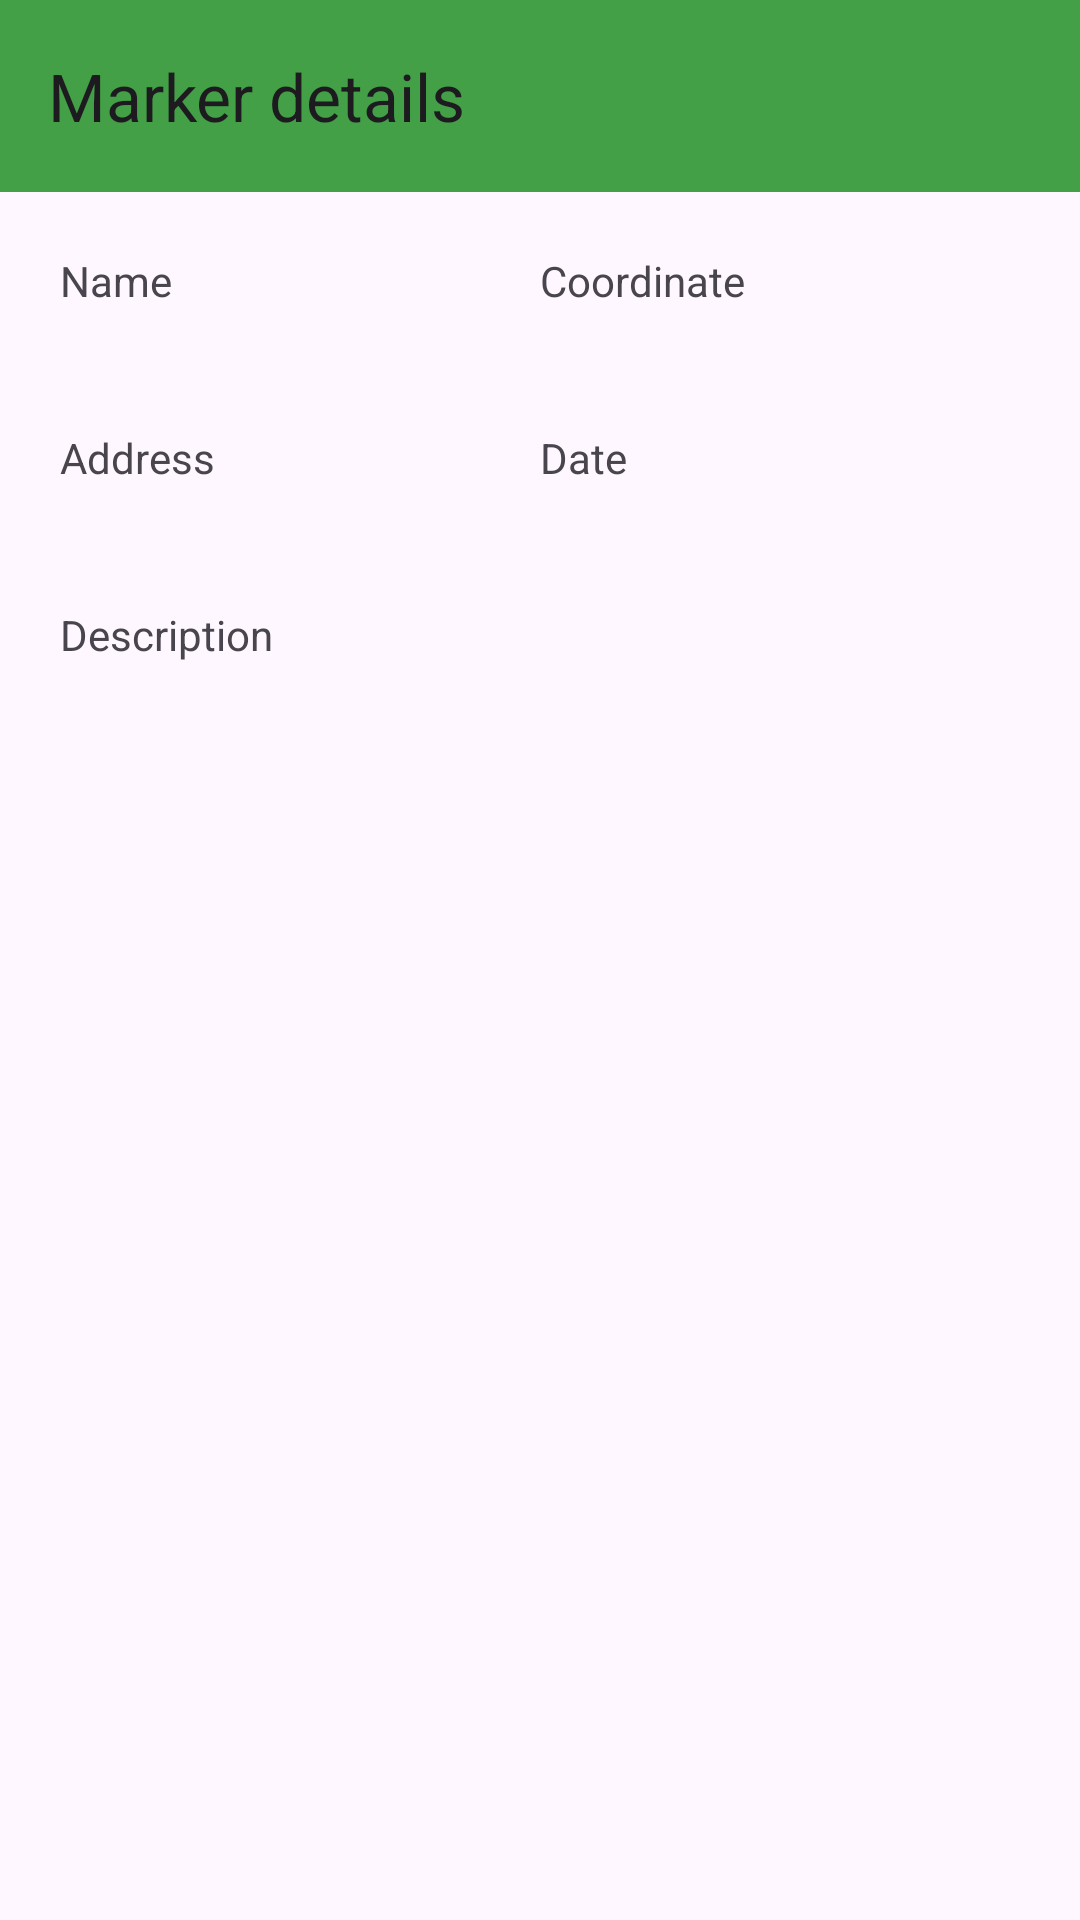

The Android layout XML behind this screen, and the referenced resources:
<!-- AndroidManifest.xml: application theme Theme.PlaceReminder3 -->
<!-- res/layout/details_layout.xml -->
<?xml version="1.0" encoding="utf-8"?>
<LinearLayout
    xmlns:android="http://schemas.android.com/apk/res/android"
    xmlns:app="http://schemas.android.com/apk/res-auto"
    android:layout_width="match_parent"
    android:layout_height="wrap_content"
    android:orientation="vertical">

    <LinearLayout
        android:layout_width="match_parent"
        android:layout_height="wrap_content"

        android:orientation="vertical">

        <androidx.appcompat.widget.Toolbar
            android:id="@+id/details_toolBar"
            android:layout_width="match_parent"
            android:layout_height="wrap_content"
            app:title="Marker details"
            android:background="@color/mapPalette"/>

        <LinearLayout
            android:layout_width="fill_parent"
            android:layout_height="wrap_content"
            android:orientation="horizontal"
            android:layout_margin="20dp"
            android:layout_gravity="center">
            <TextView
                android:id="@+id/nameText"
                android:layout_width="0dp"
                android:layout_weight="1"
                android:layout_height="wrap_content"
                android:text="Name"/>
            <TextView
                android:id="@+id/coordinatesText"
                android:layout_width="0dp"
                android:layout_weight="1"
                android:layout_height="wrap_content"
                android:text="Coordinate"/>


        </LinearLayout>



        <LinearLayout
            android:layout_width="fill_parent"
            android:layout_height="wrap_content"
            android:orientation="horizontal"
            android:layout_margin="20dp"
            android:layout_gravity="center">

            <TextView
                android:id="@+id/addressText"
                android:layout_width="0dp"
                android:layout_weight="1"
                android:layout_height="wrap_content"
                android:text="Address" />

            <TextView
                android:id="@+id/dateText"
                android:layout_width="0dp"
                android:layout_weight="1"
                android:layout_height="wrap_content"
                android:text="Date" />


        </LinearLayout>

        <LinearLayout
            android:layout_width="fill_parent"
            android:layout_height="wrap_content"
            android:orientation="horizontal"
            android:layout_margin="20dp"
            android:layout_gravity="center">

            <TextView
                android:id="@+id/descriptionText"
                android:layout_width="0dp"
                android:layout_weight="1"
                android:layout_height="wrap_content"
                android:text="Description" />

        </LinearLayout>

    </LinearLayout>

</LinearLayout>
<!-- resources referenced by this layout -->
<resources>
  <color name="mapPalette">#43A047</color>
  <style name="Theme.PlaceReminder3" parent="Base.Theme.PlaceReminder3" />
  <style name="Base.Theme.PlaceReminder3" parent="Theme.Material3.DayNight.NoActionBar">
          
           <item name="colorPrimary">@color/mapPaletteDark</item>
      </style>
  <color name="mapPaletteDark">#1B5E20</color>
</resources>
